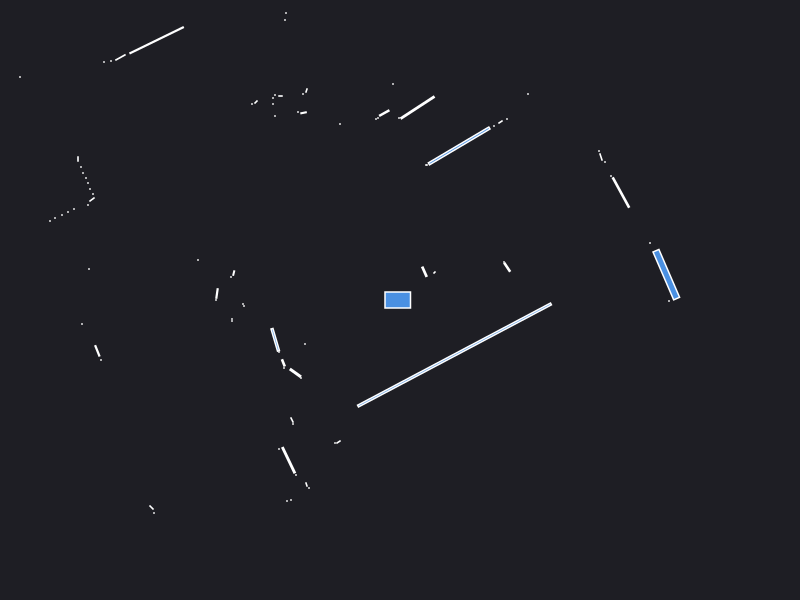

Data behind this chart, as committed beside it:
0.000000	0.000000	0.049500
2.663	0.2534	0.1499
2.5	0.57	0.000441
1.072	0.3277	0.008530
1.04	0.38	0.000441
2.209	1.075	0.05956
2.11	1.24	0.000441
4.16	2.59	0.000441
4.13	2.64	0.000441
2.05	1.38	0.000441
2.01	1.43	0.003289
1.99	1.49	0.000441
0.345	0.275	0.000943
0.2444	0.2825	0.008177
1.28	2.06	0.000441
1.07	1.81	0.000441
1.005	1.78	0.002064
0.94	1.74	0.000441
0.5916	1.541	0.2538
0.27	1.35	0.000441
0.26	1.35	0.000441
0.1754	1.924	0.08679
-0.01	1.82	0.000441
-0.07	2.16	0.000441
-0.1574	1.869	0.009004
-0.22	1.82	0.000441
-0.24	1.81	0.000441
-0.91	3.88	0.000441
-0.96	3.88	0.000441
-1.17	4.29	0.000441
-1.22	4.26	0.000441
-1.27	4.26	0.000441
-0.6	1.76	0.000441
-1.9	5.16	0.000441
-1.14	2.87	0.000441
-1.15	2.8	0.000441
-0.935	2.095	0.001557
-0.97	2.06	0.000441
-0.9644	1.872	0.002545
-1.02	1.88	0.000441
-1.195	2.04	0.001050
-1.25	2.05	0.000441
-1.27	2.02	0.000441
-1.27	1.96	0.000441
-1.25	1.84	0.000441
-1.44	1.98	0.001657
-1.48	1.96	0.000441
-2.434	2.597	0.1579
-2.795	2.426	0.007954
-2.89	2.39	0.000441
-2.96	2.38	0.000441
-4.95	3.7	0.000441
-4.87	3.55	0.000441
-4.79	3.39	0.000441
-4.71	3.25	0.000441
-4.63	3.11	0.000441
-4.56	2.98	0.000441
-4.51	2.87	0.000441
-4.5	2.79	0.000441
-3.8	2.23	0.000441
-4.09	2.13	0.000441
... 50 more rows
